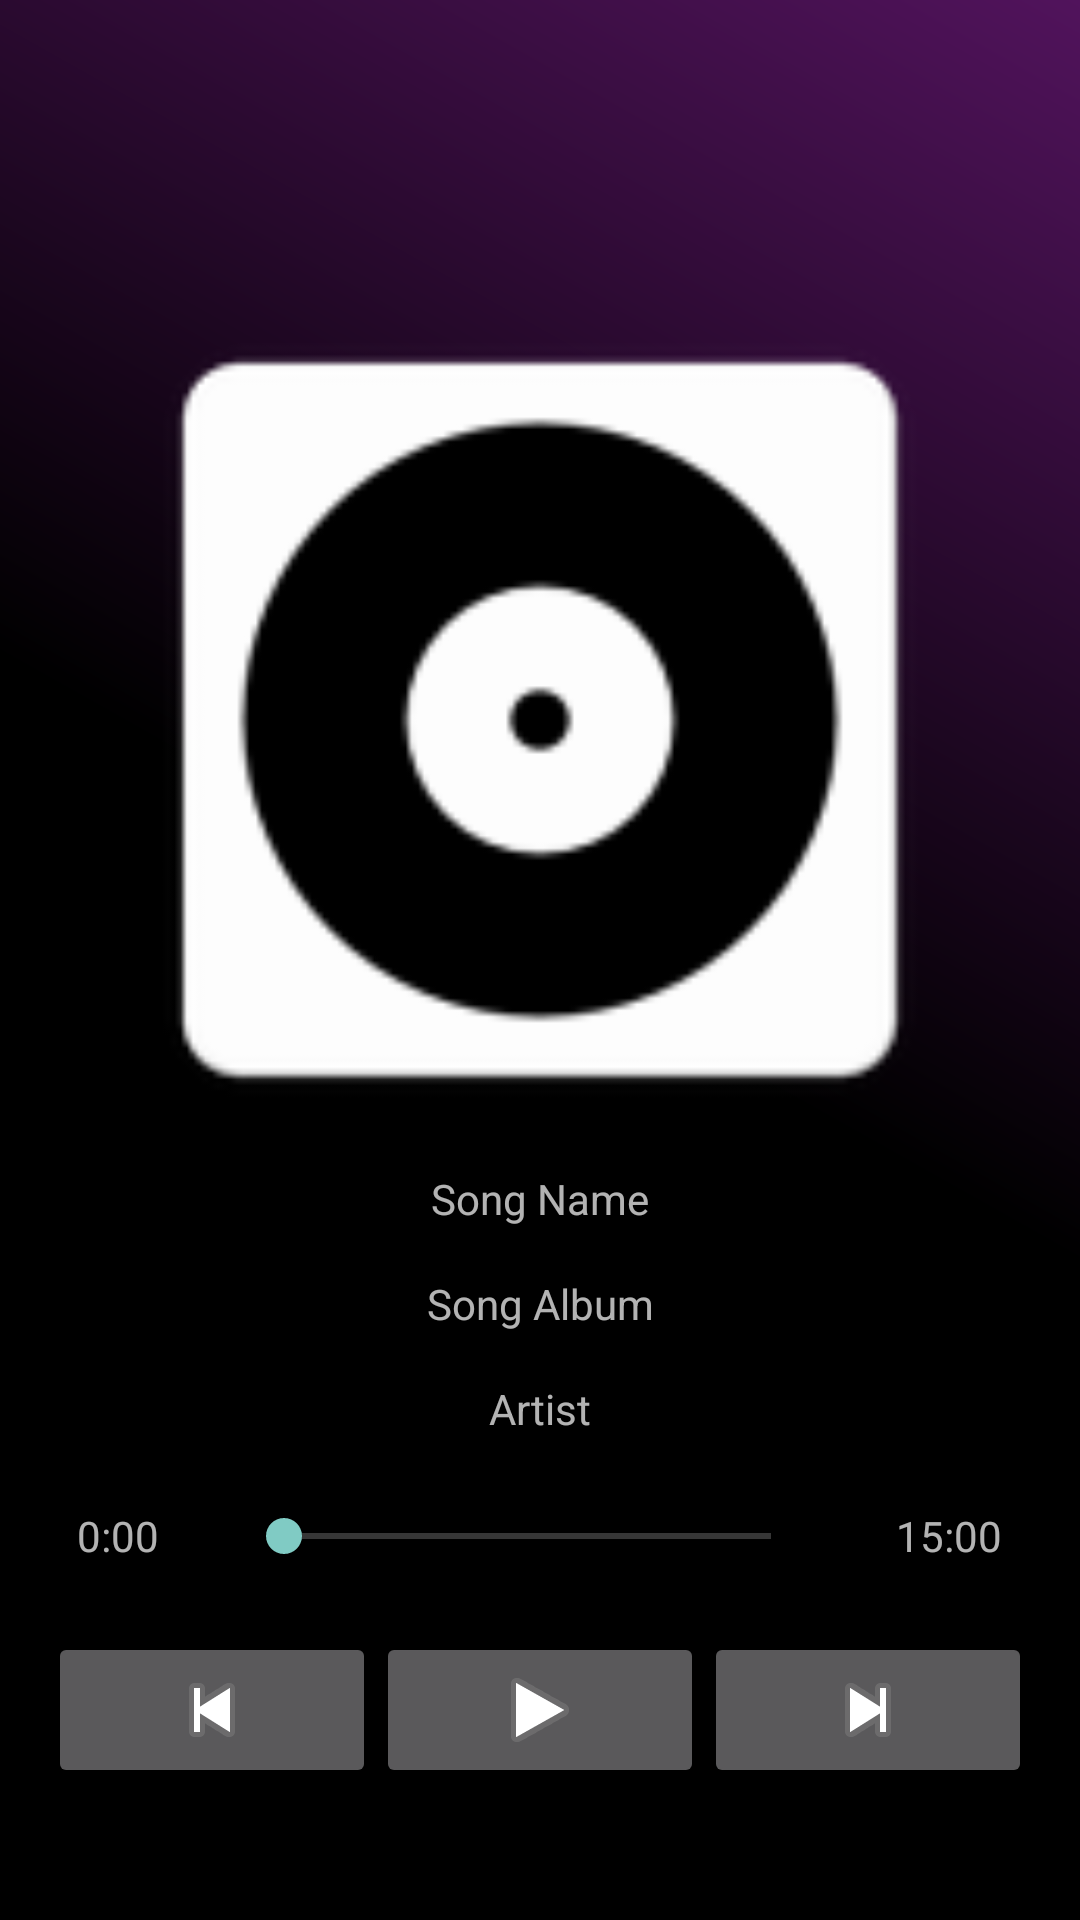

The Android layout XML behind this screen, and the referenced resources:
<!-- AndroidManifest.xml: application theme AppTheme -->
<!-- res/layout/fragment_large_player.xml -->
<?xml version="1.0" encoding="utf-8"?>
<androidx.constraintlayout.widget.ConstraintLayout xmlns:android="http://schemas.android.com/apk/res/android"
    xmlns:app="http://schemas.android.com/apk/res-auto"
    xmlns:tools="http://schemas.android.com/tools"
    android:layout_width="match_parent"
    android:layout_height="match_parent"
    android:background="@drawable/gradient_background_2"
    android:orientation="vertical">


    <ImageView
        android:id="@+id/iv_album_cover"
        android:layout_width="300dp"
        android:layout_height="300dp"
        app:layout_constraintBottom_toTopOf="@+id/linearLayout2"
        app:layout_constraintEnd_toEndOf="parent"
        app:layout_constraintStart_toStartOf="parent"
        app:layout_constraintTop_toTopOf="parent"
        app:srcCompat="@mipmap/ic_sound_disc" />

    <LinearLayout
        android:id="@+id/linearLayout2"
        android:layout_width="match_parent"
        android:layout_height="64dp"
        android:orientation="horizontal"
        android:weightSum="5"
        app:layout_constraintBottom_toTopOf="@+id/ll_controls"
        app:layout_constraintEnd_toEndOf="parent"
        app:layout_constraintStart_toStartOf="parent">

        <TextView
            android:id="@+id/tv_elapsed_time"
            android:layout_width="wrap_content"
            android:layout_height="match_parent"
            android:layout_weight="1"
            android:gravity="center"
            android:text="0:00"
            android:textAlignment="center" />

        <SeekBar
            android:id="@+id/seekBar_song"
            android:layout_width="wrap_content"
            android:layout_height="match_parent"
            android:layout_weight="3" />

        <TextView
            android:id="@+id/tv_total_time"
            android:layout_width="wrap_content"
            android:layout_height="match_parent"
            android:layout_weight="1"
            android:gravity="center"
            android:text="15:00"
            android:textAlignment="center" />
    </LinearLayout>

    <LinearLayout
        android:id="@+id/ll_controls"
        android:layout_width="match_parent"
        android:layout_height="64dp"
        android:layout_marginStart="16dp"
        android:layout_marginEnd="16dp"
        android:layout_marginBottom="32dp"
        android:orientation="horizontal"
        app:layout_constraintBottom_toBottomOf="parent"
        app:layout_constraintEnd_toEndOf="parent"
        app:layout_constraintStart_toStartOf="parent">

        <ImageButton
            android:id="@+id/ibtn_seek_prev"
            android:layout_width="wrap_content"
            android:layout_height="wrap_content"
            android:layout_weight="1"
            app:srcCompat="@android:drawable/ic_media_previous" />

        <ImageButton
            android:id="@+id/ibtn_play_pause"
            android:layout_width="wrap_content"
            android:layout_height="wrap_content"
            android:layout_weight="1"
            app:srcCompat="@android:drawable/ic_media_play" />

        <ImageButton
            android:id="@+id/ibtn_seek_next"
            android:layout_width="wrap_content"
            android:layout_height="wrap_content"
            android:layout_weight="1"
            app:srcCompat="@android:drawable/ic_media_next" />

    </LinearLayout>

    <TextView
        android:id="@+id/tv_name"
        android:layout_width="wrap_content"
        android:layout_height="wrap_content"
        android:text="Song Name"
        android:textAlignment="center"
        app:layout_constraintEnd_toEndOf="parent"
        app:layout_constraintStart_toStartOf="parent"
        app:layout_constraintTop_toBottomOf="@+id/iv_album_cover" />

    <TextView
        android:id="@+id/tv_album"
        android:layout_width="wrap_content"
        android:layout_height="wrap_content"
        android:layout_marginTop="16dp"
        android:text="Song Album"
        android:textAlignment="center"
        app:layout_constraintEnd_toEndOf="parent"
        app:layout_constraintStart_toStartOf="parent"
        app:layout_constraintTop_toBottomOf="@+id/tv_name" />

    <TextView
        android:id="@+id/tv_artist_name"
        android:layout_width="wrap_content"
        android:layout_height="wrap_content"
        android:layout_marginTop="16dp"
        android:text="Artist"
        android:textAlignment="center"
        app:layout_constraintEnd_toEndOf="parent"
        app:layout_constraintStart_toStartOf="parent"
        app:layout_constraintTop_toBottomOf="@+id/tv_album" />
</androidx.constraintlayout.widget.ConstraintLayout>
<!-- resources referenced by this layout -->
<resources>
  <!-- drawable gradient_background_2 (drawable) -->
  <?xml version="1.0" encoding="utf-8"?>
  <shape xmlns:android="http://schemas.android.com/apk/res/android"
      android:shape="rectangle">
      <gradient
          android:angle="45"
          android:startColor="#000000"
          android:centerColor="#000000"
          android:endColor="@color/gradient_color_1"
          android:type="linear"/>
  </shape>
  <!-- mipmap ic_sound_disc: png bitmap (mipmap-hdpi, 1231 bytes) -->
  <style name="AppTheme" parent="Theme.AppCompat">
          <item name="windowActionBar">false</item>
          <item name="windowNoTitle">true</item>
          
          
          
          
      </style>
  <color name="gradient_color_1">#51135C</color>
</resources>
